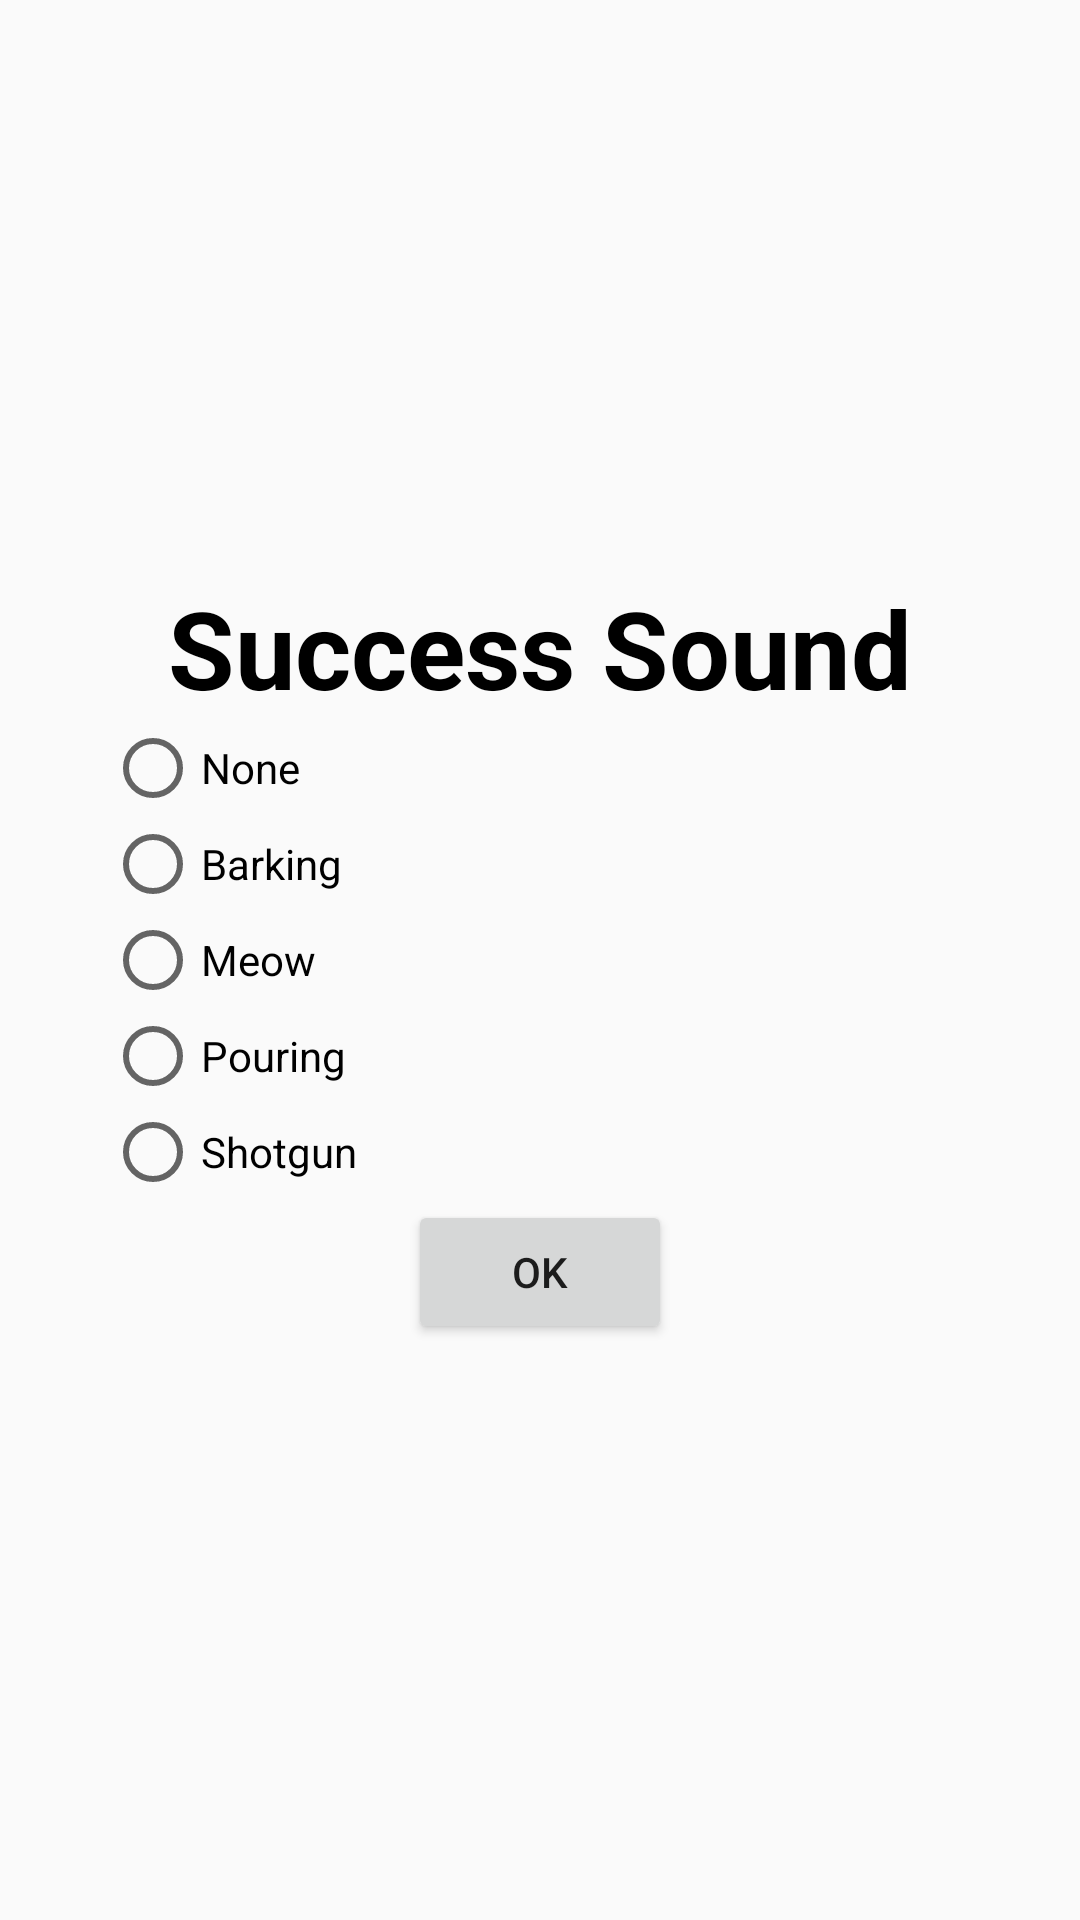

Android layout source for this screen:
<!-- AndroidManifest.xml: application theme AppTheme -->
<!-- res/layout/dialog_success_sound.xml -->
<?xml version="1.0" encoding="utf-8"?>
<RelativeLayout xmlns:android="http://schemas.android.com/apk/res/android"
    xmlns:aw="http://schemas.android.com/apk/res-auto"
    android:layout_width="fill_parent"
    android:layout_height="fill_parent"

    android:gravity="center_vertical|center_horizontal">

    <LinearLayout
        android:orientation="vertical"
        android:layout_width="300dp"
        android:layout_height="wrap_content"
        android:gravity="center_horizontal|center_vertical"
        android:paddingBottom="5dp"
        android:paddingRight="5dp"
        android:paddingLeft="5dp"
        android:paddingTop="5dp"
        android:layout_centerVertical="true"
        android:layout_centerHorizontal="true">

        <TextView
            android:text="@string/success_sound"
            android:layout_width="match_parent"
            android:layout_height="wrap_content"
            android:singleLine="true"
            android:id="@+id/textView2"
            android:textAlignment="center"
            android:textStyle="normal|bold"
            android:textSize="36sp"
            android:textColor="@android:color/background_dark" />

        <RadioGroup
            android:id="@+id/rg_sound"
            android:layout_width="match_parent"
            android:layout_height="match_parent">

            <RadioButton
                android:id="@+id/r_0"
                android:layout_width="match_parent"
                android:layout_height="wrap_content"
                android:layout_weight="1"
                android:duplicateParentState="false"
                android:text="@string/sound_1" />

            <RadioButton
                android:id="@+id/r_1"
                android:layout_width="match_parent"
                android:layout_height="wrap_content"
                android:layout_weight="1"
                android:text="@string/sound_2" />

            <RadioButton
                android:id="@+id/r_2"
                android:layout_width="match_parent"
                android:layout_height="wrap_content"
                android:layout_weight="1"
                android:text="@string/sound_3" />

            <RadioButton
                android:id="@+id/r_3"
                android:layout_width="match_parent"
                android:layout_height="wrap_content"
                android:layout_weight="1"
                android:text="@string/sound_4" />

            <RadioButton
                android:id="@+id/r_4"
                android:layout_width="match_parent"
                android:layout_height="wrap_content"
                android:layout_weight="1"
                android:text="@string/sound_5" />

        </RadioGroup>

        <Button
            android:id="@+id/btn_ok"
            android:layout_width="wrap_content"
            android:layout_height="wrap_content"
            android:text="OK" />
    </LinearLayout>

</RelativeLayout>
<!-- resources referenced by this layout -->
<resources>
  <string name="sound_1">None</string>
  <string name="sound_2">Barking</string>
  <string name="sound_3">Meow</string>
  <string name="sound_4">Pouring</string>
  <string name="sound_5">Shotgun</string>
  <string name="success_sound">Success Sound</string>
  <style name="AppTheme" parent="Theme.AppCompat.Light.DarkActionBar">
          
          <item name="colorPrimary">@color/colorPrimary</item>
          <item name="colorPrimaryDark">@color/colorPrimaryDark</item>
          <item name="colorAccent">@color/colorAccent</item>
          <item name="windowNoTitle">true</item>
          <item name="windowActionBar">false</item>
      </style>
  <color name="colorPrimary">#212121</color>
  <color name="colorPrimaryDark">#000</color>
  <color name="colorAccent">#FF4081</color>
</resources>
